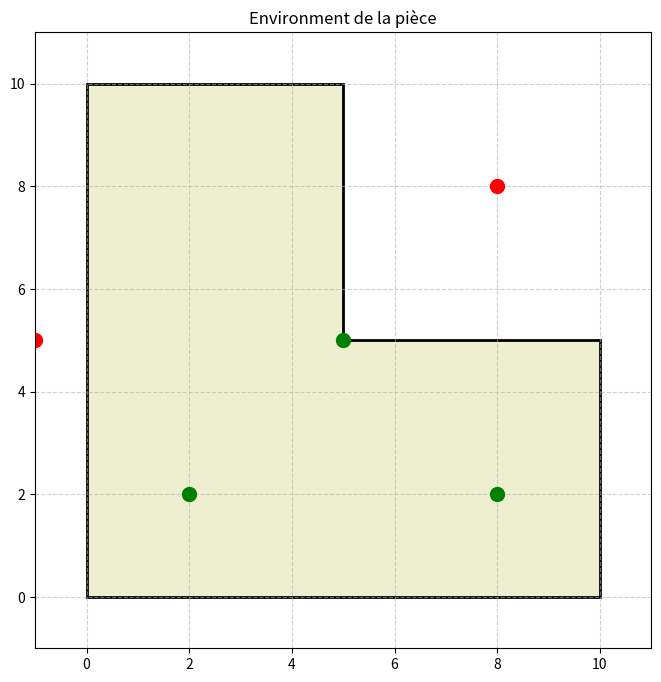

Here is the Python script that generated this plot:
import matplotlib.pyplot as plt
import matplotlib.patches as patches
import numpy as np

class Room:
    def __init__(self, corners):
        """
        Définit une pièce par une liste de coordonnées de ses coins.
        L'ordre des points est important (sens horaire ou anti-horaire).
        corners: liste de tuples [(x1,y1), (x2,y2), ...]
        """
        # On s'assure que c'est un tableau numpy pour faciliter les calculs futurs
        self.corners = np.array(corners)
        
        # Pour fermer le polygone lors du dessin, on répète le premier point à la fin
        self.plot_corners = np.vstack([self.corners, self.corners[0]])

        # Calcul des limites pour le graphique (min_x, max_x, min_y, max_y)
        self.bounds = (
            np.min(self.corners[:, 0]), np.max(self.corners[:, 0]),
            np.min(self.corners[:, 1]), np.max(self.corners[:, 1])
        )

    def is_point_inside(self, point):
        """
        Algorithme "Ray Casting" pour vérifier si un point (x,y) est dans le polygone.
        Retourne True si le point est dedans, False sinon.
        """
        x, y = point
        n = len(self.corners)
        inside = False
        p1x, p1y = self.corners[0]
        for i in range(n + 1):
            p2x, p2y = self.corners[i % n]
            if y > min(p1y, p2y):
                if y <= max(p1y, p2y):
                    if x <= max(p1x, p2x):
                        if p1y != p2y:
                            xinters = (y - p1y) * (p2x - p1x) / (p2y - p1y) + p1x
                        if p1x == p2x or x <= xinters:
                            inside = not inside
            p1y, p2y = p2x, p2y # Correction ici: il faut mettre à jour p1 pour le tour suivant
            p1x, p1y = p2x, p2y # La bonne mise à jour des variables

        return inside

    def plot_room(self, ax):
        """
        Dessine la pièce sur un axe matplotlib donné.
        ax: l'objet 'axes' de matplotlib sur lequel dessiner.
        """
        # Création du polygone
        poly = patches.Polygon(self.corners, closed=True, edgecolor='black', facecolor='#EDEFD0', linewidth=2)
        ax.add_patch(poly)
        
        # Réglage des limites du graphique pour bien voir toute la pièce + une petite marge
        margin = 1
        ax.set_xlim(self.bounds[0] - margin, self.bounds[1] + margin)
        ax.set_ylim(self.bounds[2] - margin, self.bounds[3] + margin)
        ax.set_aspect('equal') # Important pour que les carrés ne ressemblent pas à des rectangles
        ax.set_title("Environment de la pièce")
        ax.grid(True, linestyle='--', alpha=0.6)

# --- ZONE DE TEST ---

# 1. Définissons une pièce en forme de 'L'
# Imagine une pièce de 10x10 avec un coin coupé
shape_L = [(0, 0), (10, 0), (10, 5), (5, 5), (5, 10), (0, 10)]

my_room = Room(shape_L)

# 2. Préparons le graphique
fig, ax = plt.subplots(figsize=(8, 8))

# 3. Dessinons la pièce
my_room.plot_room(ax)

# 4. Testons si notre fonction "is_point_inside" marche
# Prenons quelques points tests
test_points = [
    (2, 2),   # Dedans
    (8, 2),   # Dedans
    (8, 8),   # Dehors (dans le creux du L)
    (-1, 5),  # Dehors
    (5, 5)    # Sur le bord (souvent considéré dedans)
]

for tp in test_points:
    inside = my_room.is_point_inside(tp)
    color = 'green' if inside else 'red'
    # On dessine le point test
    ax.plot(tp[0], tp[1], marker='o', color=color, markersize=10)

plt.show()